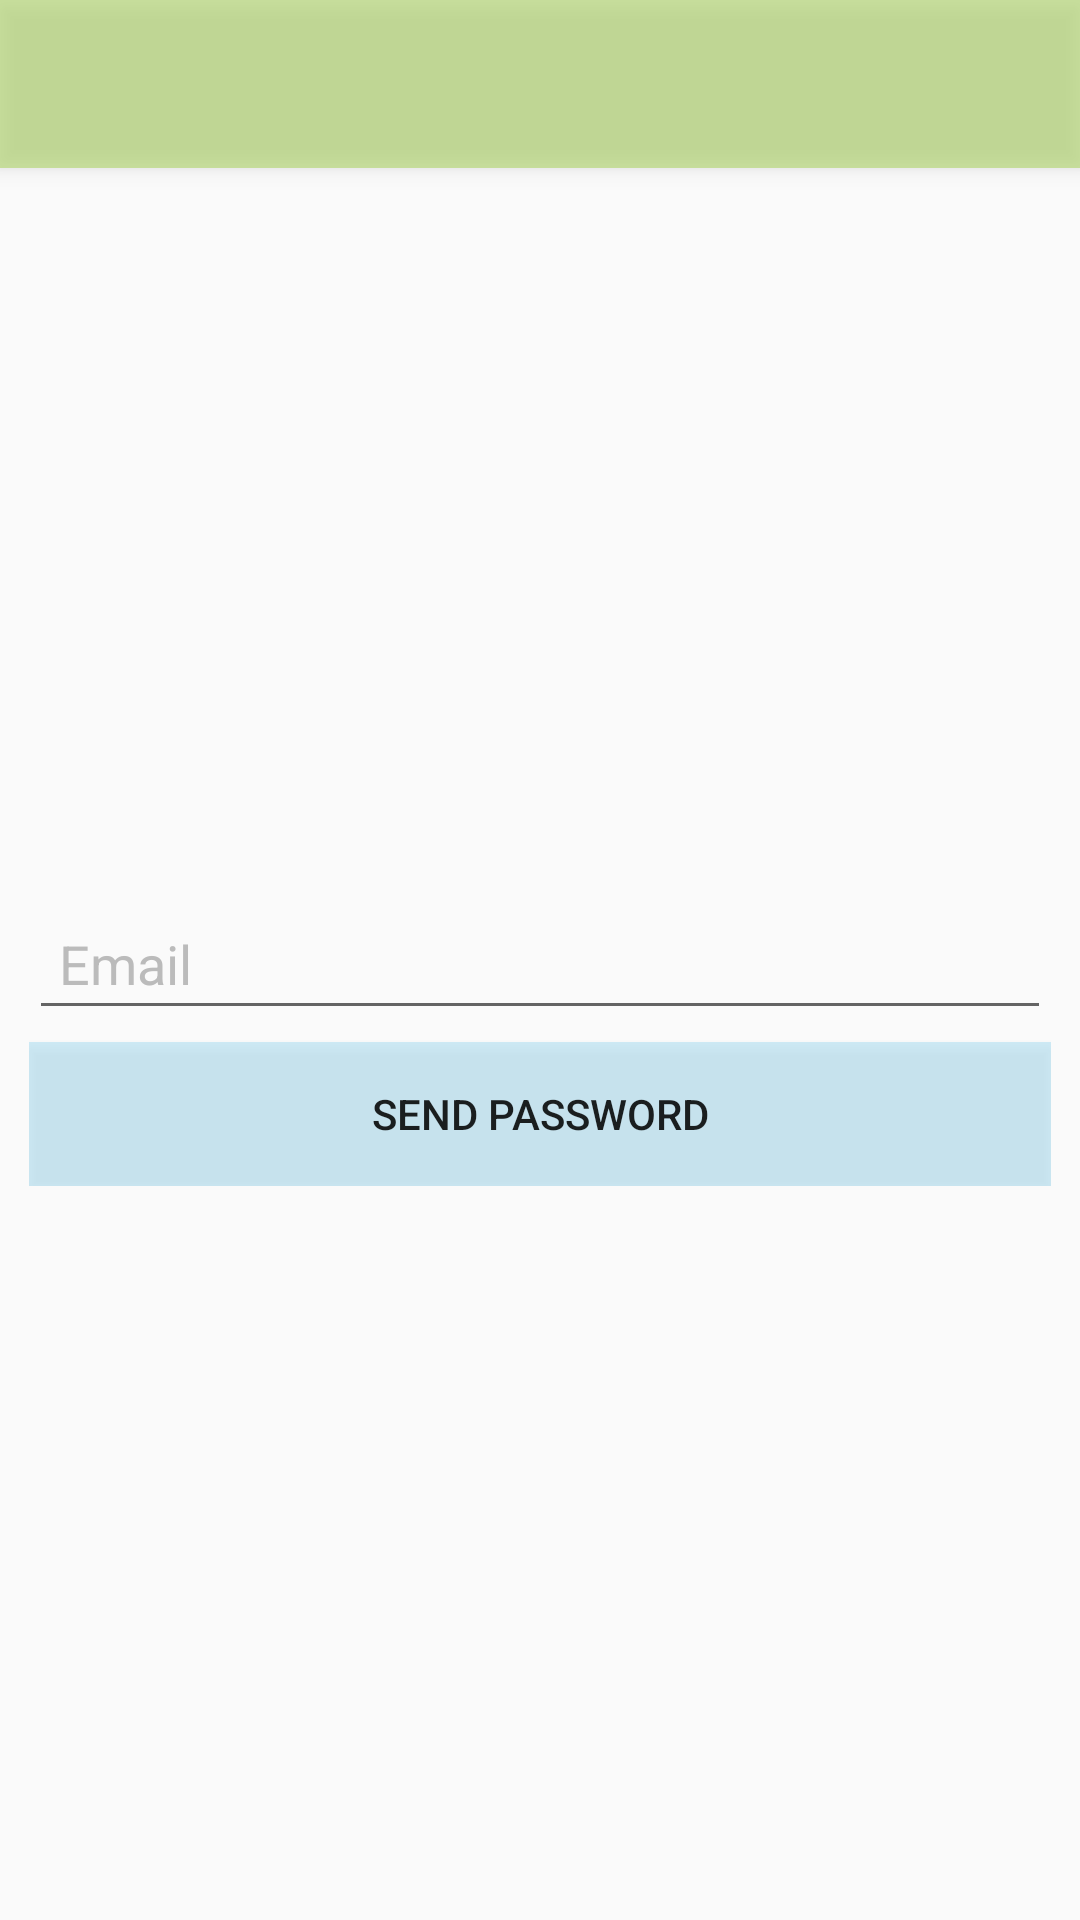

Android layout source for this screen:
<!-- AndroidManifest.xml: application theme AppTheme -->
<!-- res/layout/activity_forgot_password.xml -->
<?xml version="1.0" encoding="utf-8"?>
<RelativeLayout xmlns:android="http://schemas.android.com/apk/res/android"
    xmlns:tools="http://schemas.android.com/tools"
    android:id="@+id/activity_forgot_password"
    android:layout_width="match_parent"
    android:layout_height="match_parent"
    android:paddingBottom="@dimen/activity_vertical_margin"
    android:paddingLeft="@dimen/activity_horizontal_margin"
    android:paddingRight="@dimen/activity_horizontal_margin"
    android:paddingTop="@dimen/activity_vertical_margin"
    tools:context="com.example.htrip3.ForgotPassword">

    <android.support.v7.widget.Toolbar
        android:layout_width="match_parent"
        android:layout_height="?attr/actionBarSize"
        android:background="@color/clicable"
        android:theme="?attr/actionBarTheme"
        android:id="@+id/f_p_toolbar"
        android:elevation="4dp" />

    <LinearLayout
        android:orientation="vertical"
        android:layout_width="match_parent"
        android:layout_height="wrap_content"
        android:layout_centerInParent="true"
        android:padding="10dp"
        >
        <TextView
            android:layout_width="fill_parent"
            android:layout_height="56dp"
            android:id="@+id/textForgotPasswordMessage"
            android:textColor="#000000"/>
        <EditText
            android:id="@+id/txtEmail"
            android:layout_width="match_parent"
            android:layout_height="wrap_content"
            android:layout_marginTop="-2dp"
            android:padding="10dp"
            android:hint="Email"
            android:textColorHint="#bbbbbb"
            android:layout_marginBottom="4sp" />
        <Button
            android:id="@+id/btnSendPassword"
            android:layout_width="match_parent"
            android:layout_height="wrap_content"
            android:padding="10dp"
            android:text="Send Password"
            android:background="@color/action_bar" />
    </LinearLayout>

</RelativeLayout>
<!-- resources referenced by this layout -->
<resources>
  <color name="action_bar">#3426ace2</color>
  <color name="clicable">#a2b2d66f</color>
  <style name="AppTheme" parent="Theme.AppCompat.Light.NoActionBar">
          
          
          <item name="icon">@drawable/logo</item>
  
      </style>
  <!-- drawable logo: png bitmap (drawable, 44437 bytes) -->
</resources>
